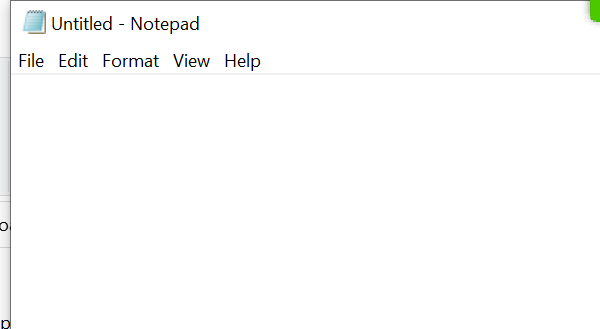
Workflow: UiInteraction_Session

Step 1: Open Application 'notepad.exe Untitled' on the element in window '* Notepad' (notepad.exe)

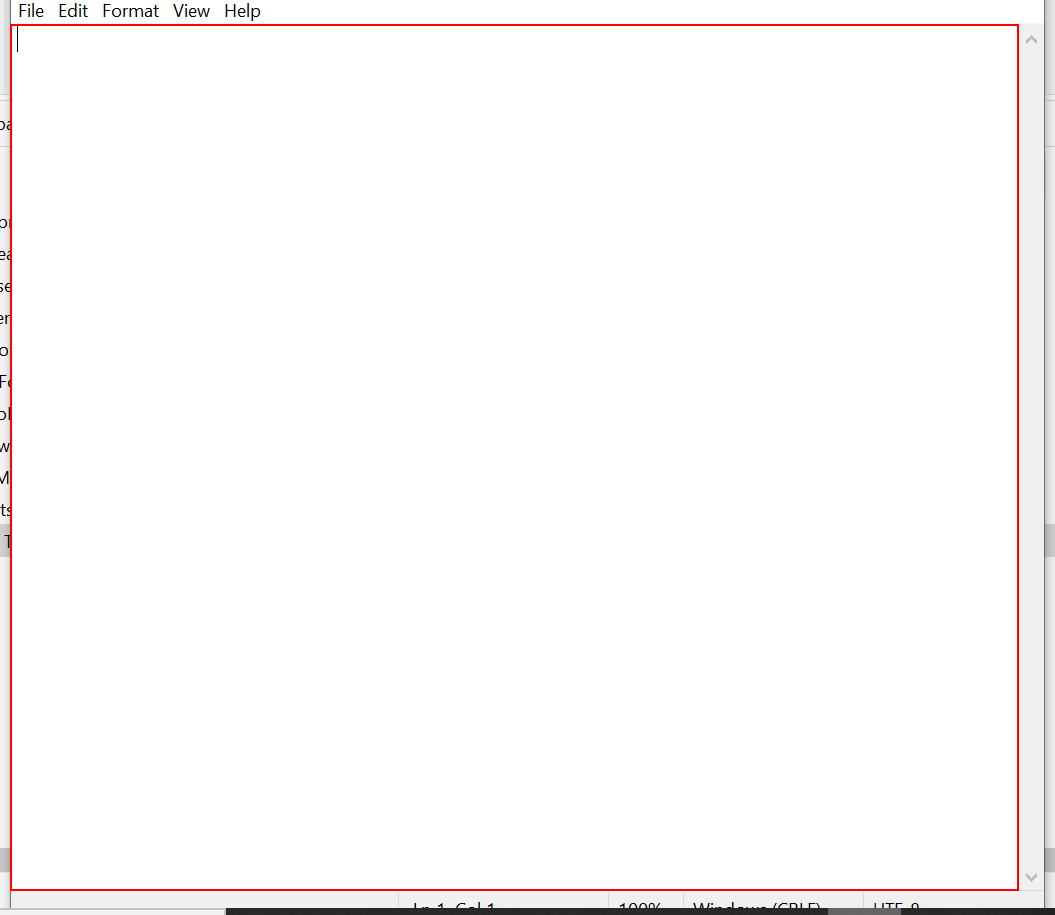
Step 2: type "Hi this is Uipath" into the editable text 'Text Editor'

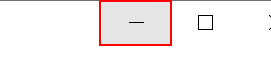
Step 3: click on the push button 'Minimize'

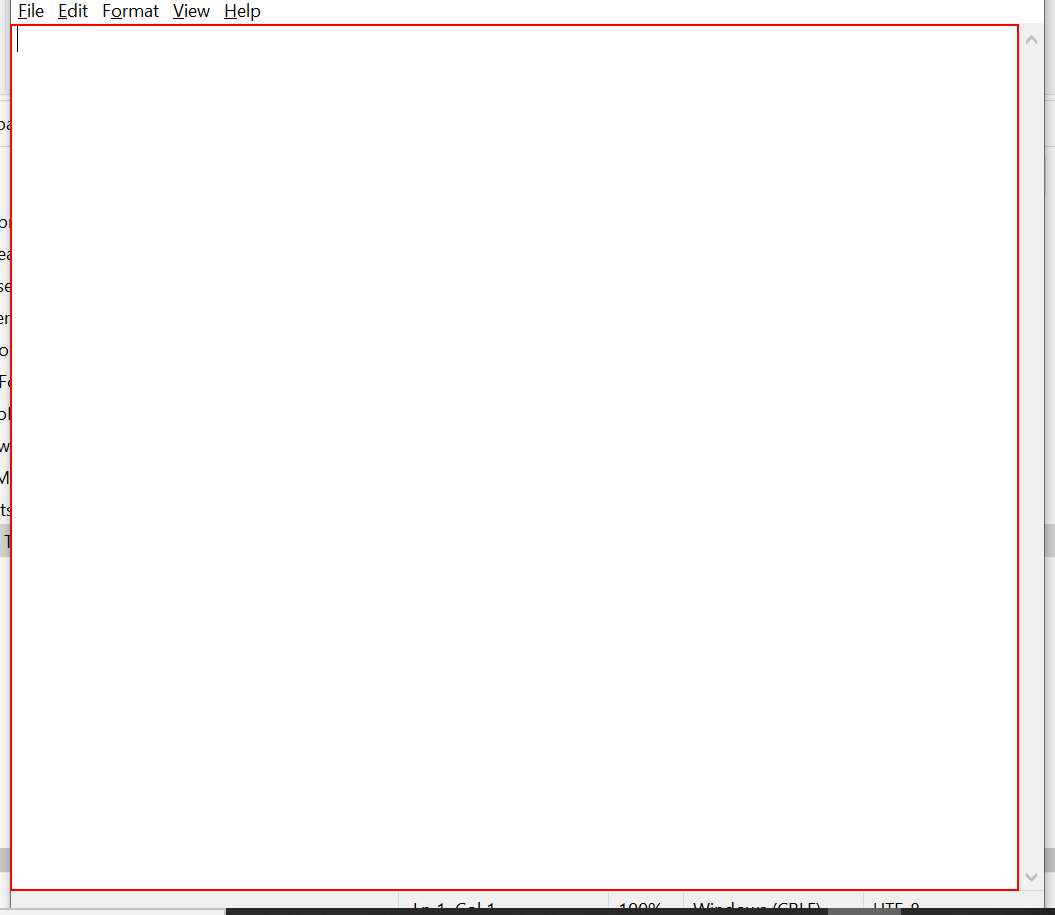
Step 4: type "This is second line" into the editable text 'Text Editor'

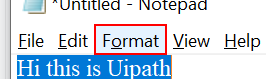
Step 5: click on the menu item 'Format'

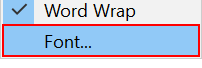
Step 6: click on 'menu item  Font...' (notepad.exe)

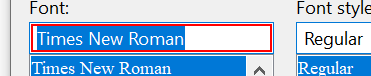
Step 7: type "Arial" into 'editable text' in window 'Font' (notepad.exe)

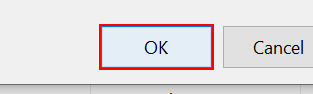
Step 8: click on 'menu item  Font...' in window 'Font' (notepad.exe)

Step 9: Open Application 'notepad.exe Untitled' on the element in window '* Notepad' (notepad.exe) (same screen as step 1)

Step 10: type "Hi this is Uipath" into the editable text 'Text Editor' (same screen as step 2)

Step 11: click on the push button 'Minimize' (same screen as step 3)

Step 12: type "This is second line" into the editable text 'Text Editor' (same screen as step 4)

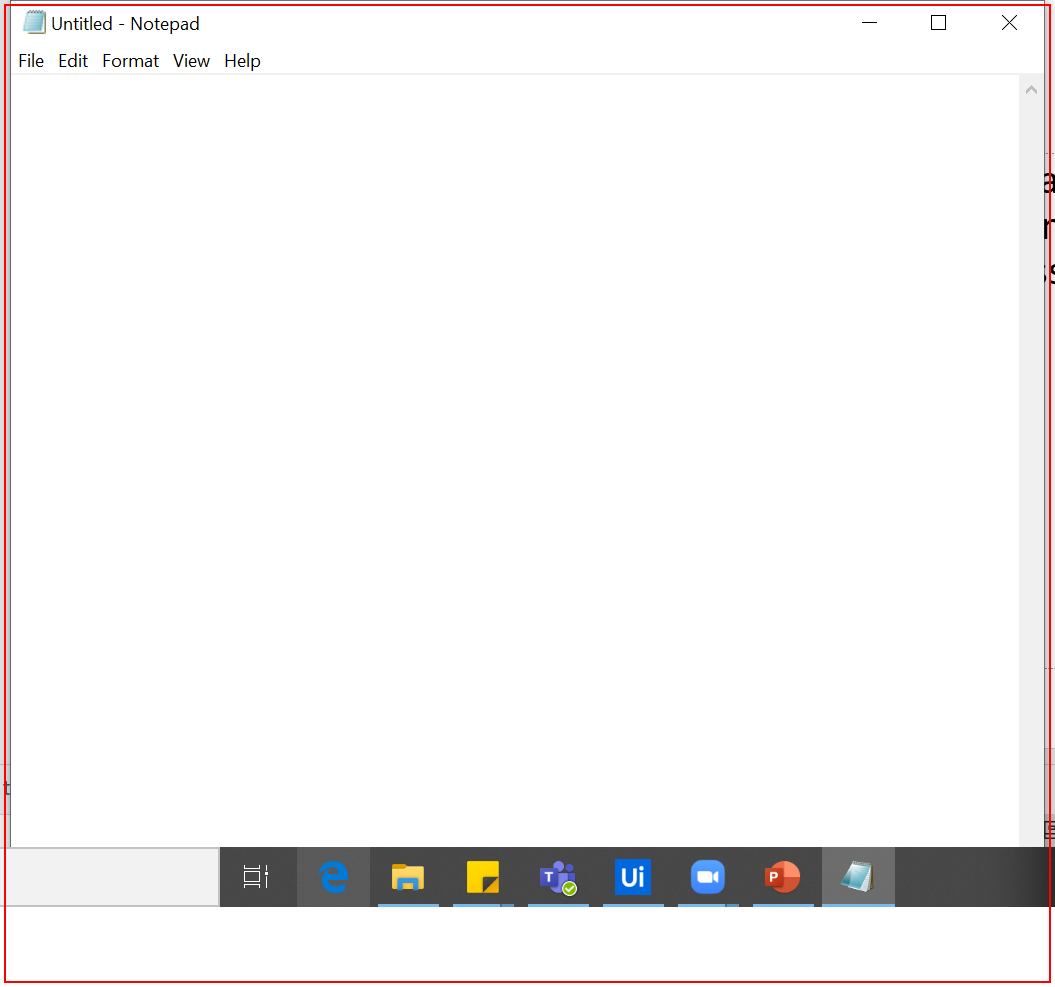
Step 13: get-text from the element in window '* Notepad' (notepad.exe)

Step 14: get-text from the element in window '*Untitled - Notepad' (notepad.exe) (same screen as step 13)

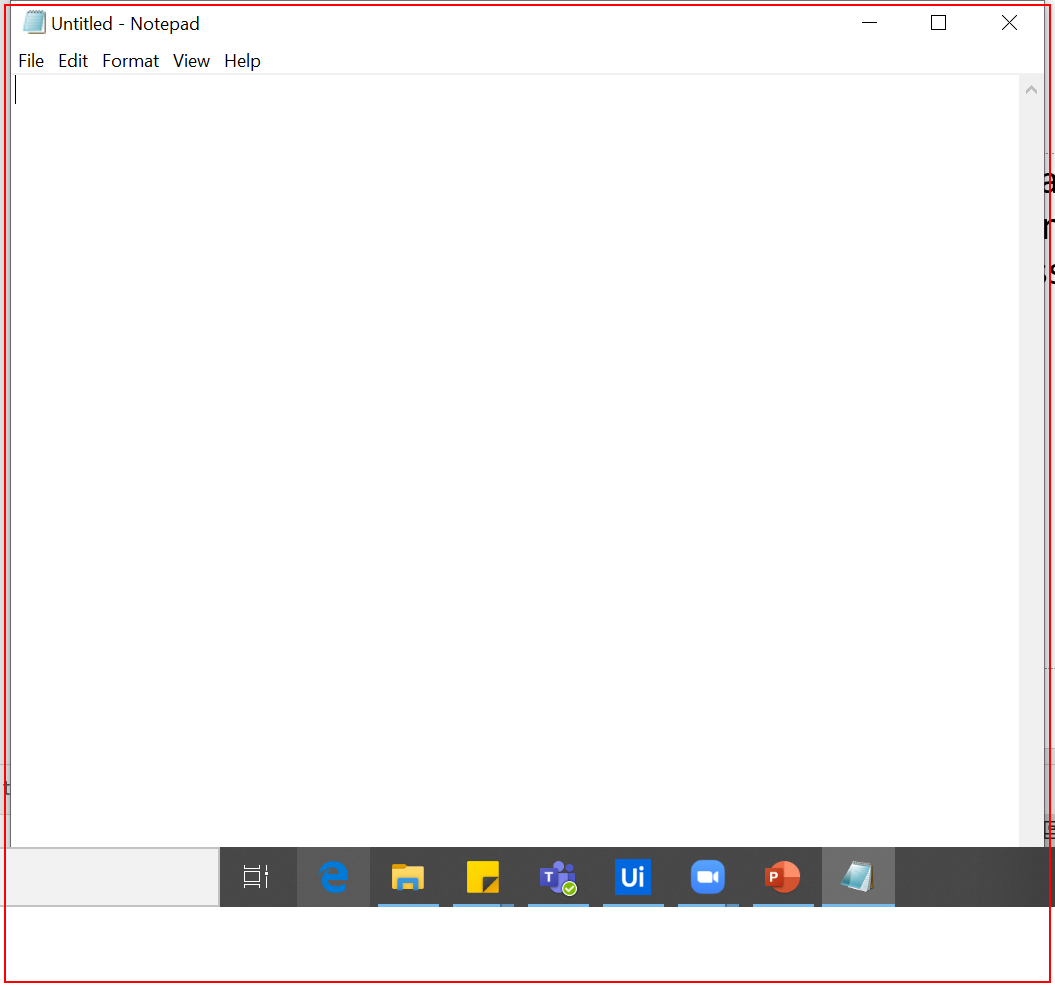
Step 15: get-text from the element in window '*Notepad' (notepad.exe)

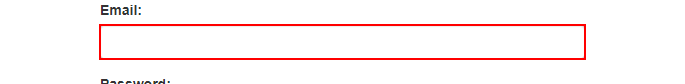
Step 16: type [userName] into the text box 'email'

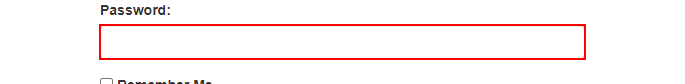
Step 17: type a value into the text box 'password'

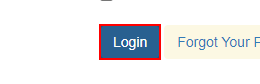
Step 18: click on the button

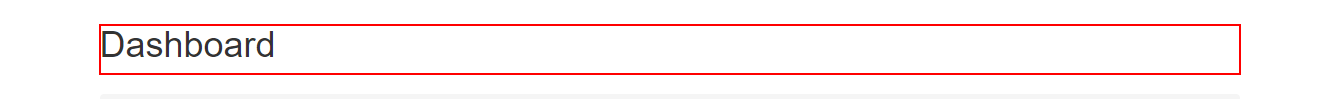
Step 19: find the heading

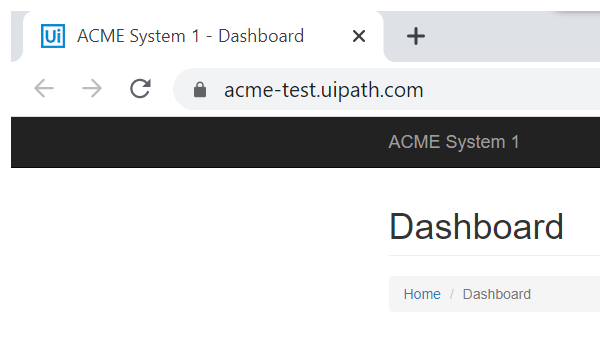
Step 20 [then]: Attach Browser 'chrome.exe ACME' in window 'ACME System 1 - Dashboard' (chrome.exe)

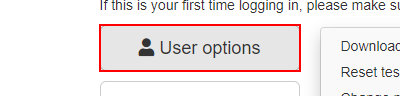
Step 21 [then]: hover over the button 'User options'

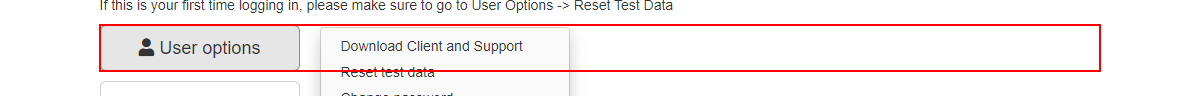
Step 22: click on the link 'Reset test data' in window 'ACME System 1 - Dashboard' (chrome.exe)

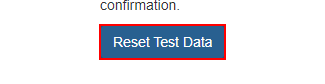
Step 23 [then]: Find Element 'BUTTON  buttonRTD' on the button

Step 24: click on the button (same screen as step 23)

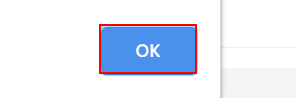
Step 25: click on the push button in window 'ACME System 1 - Reset Test Data - Google Chrome' (chrome.exe)

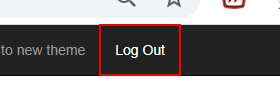
Step 26: click on the link 'Log Out'

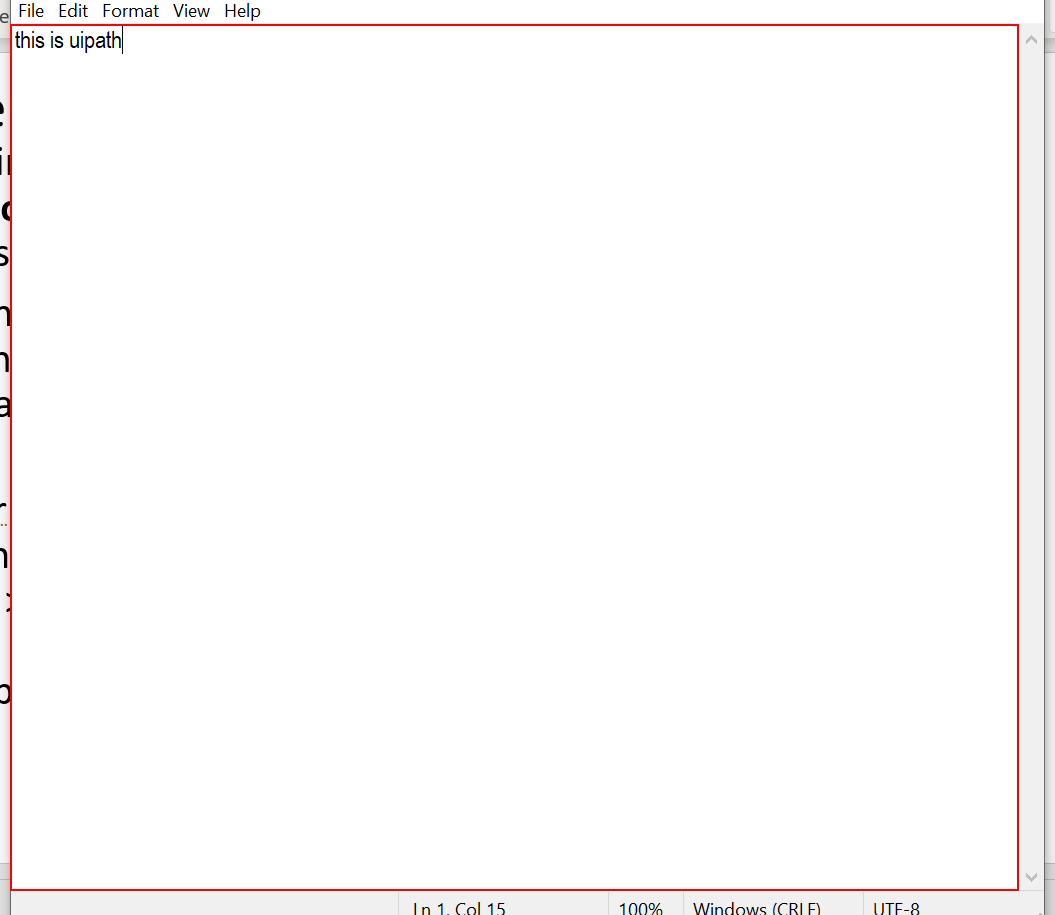
Step 27: type "this is uipath" into the editable text 'Text Editor' in window '*Untitled - Notepad' (notepad.exe)

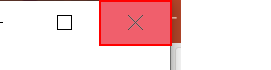
Step 28: click on the push button 'Close' in window '*Untitled - Notepad' (notepad.exe)

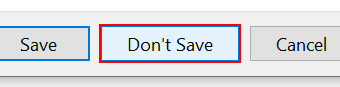
Step 29: click on the button 'Don't Save' in window 'Notepad' (notepad.exe)

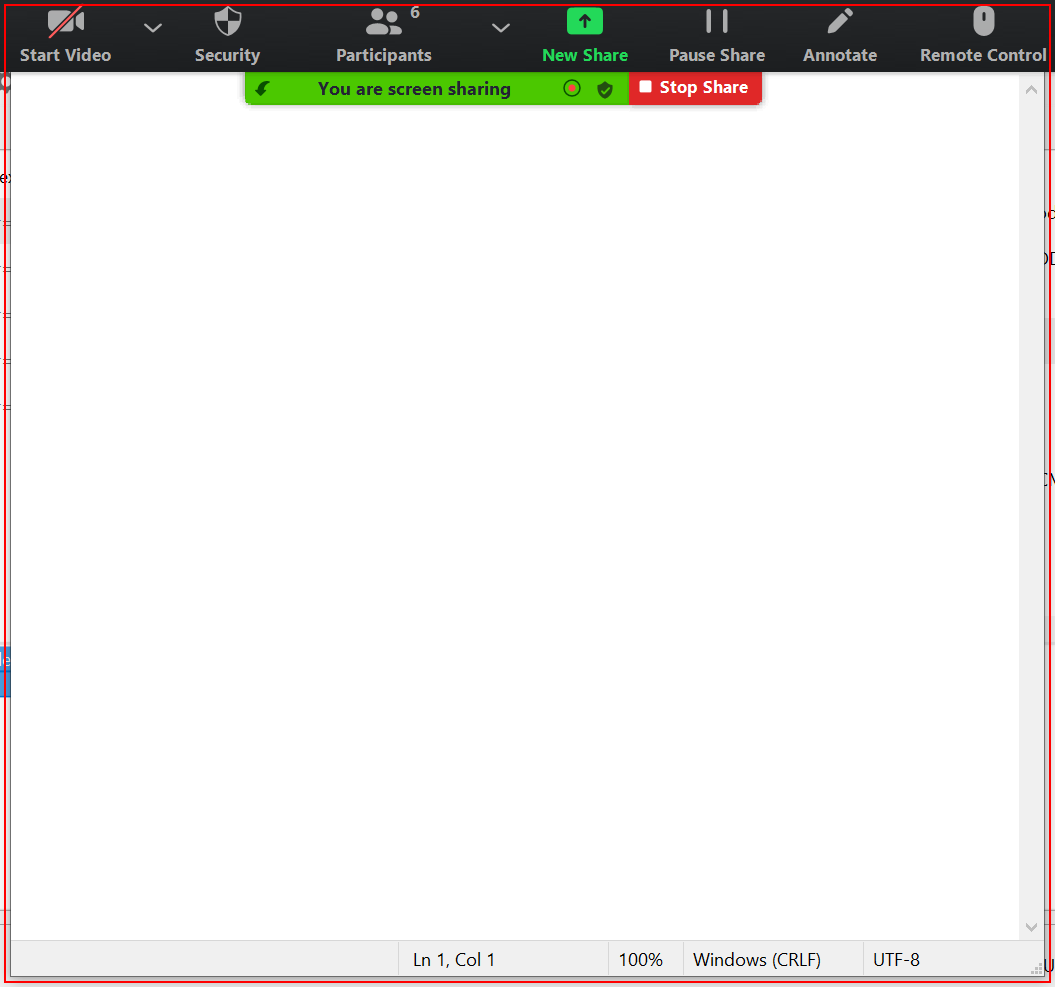
Step 30: Open 'notepad.exe Untitled' on the element in window 'Untitled - Notepad' (notepad.exe)

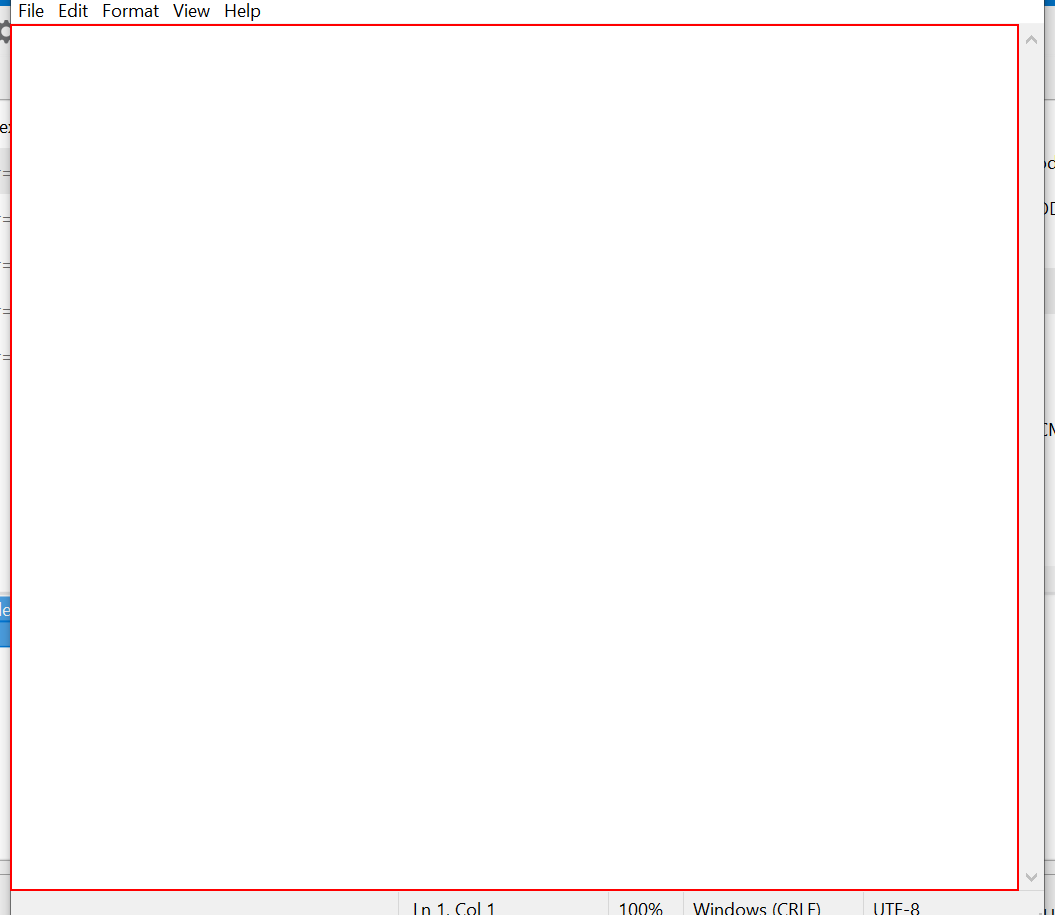
Step 31: type "this is demo" into the editable text 'Text Editor'

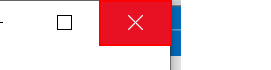
Step 32: click on the push button 'Close'

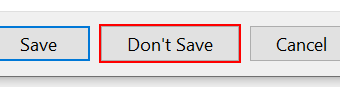
Step 33: click on the button 'Don't Save' in window 'Don't Save'